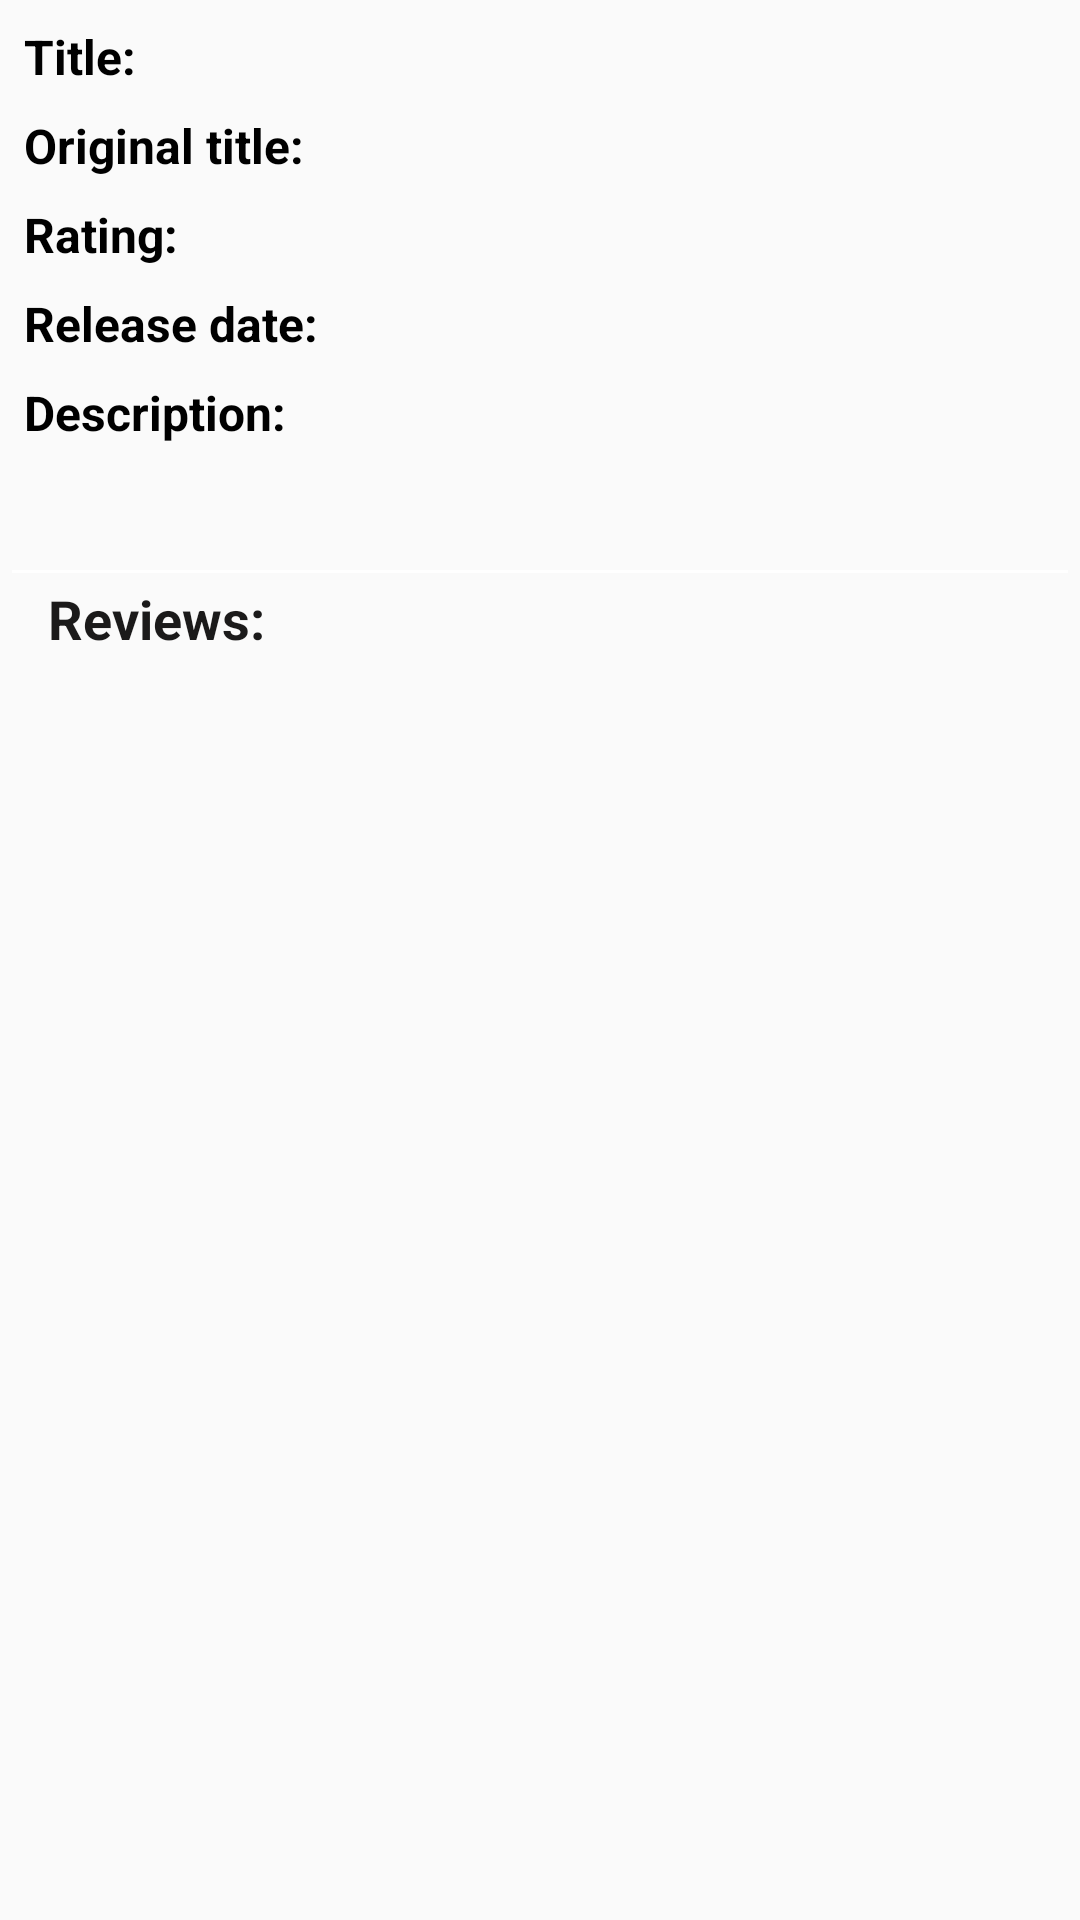

Produce the Android XML layout that renders to this screen, including the resource entries it uses.
<!-- AndroidManifest.xml: application theme Theme.MyFilms -->
<!-- res/layout/movie_info.xml -->
<?xml version="1.0" encoding="utf-8"?>
<androidx.constraintlayout.widget.ConstraintLayout xmlns:android="http://schemas.android.com/apk/res/android"
    xmlns:app="http://schemas.android.com/apk/res-auto"
    xmlns:tools="http://schemas.android.com/tools"
    android:layout_width="match_parent"
    android:layout_height="match_parent"
    >

    <TextView
        android:id="@+id/textViewLabelTitle"
        android:layout_width="wrap_content"
        android:layout_height="wrap_content"
        android:text="@string/title"
        style="@style/LabelStyle"
        app:layout_constraintStart_toStartOf="parent"
        app:layout_constraintTop_toTopOf="parent" />


    <androidx.constraintlayout.widget.Guideline
        android:id="@+id/guidelineCenter"
        android:layout_width="wrap_content"
        android:layout_height="wrap_content"
        android:orientation="vertical"
        app:layout_constraintGuide_percent="0.5" />

    <TextView
        android:id="@+id/textViewTitle"
        android:layout_width="0dp"
        android:layout_height="wrap_content"
        android:layout_margin="8dp"
        android:textColor="@color/text"
        android:textSize="16sp"
        app:layout_constraintEnd_toEndOf="parent"
        app:layout_constraintStart_toStartOf="@+id/guidelineCenter"
        app:layout_constraintTop_toTopOf="parent" />

    <TextView
        android:id="@+id/textViewLabelOriginalTitle"
        android:layout_width="wrap_content"
        android:layout_height="wrap_content"
        android:text="@string/original_title"
        style="@style/LabelStyle"
        app:layout_constraintStart_toStartOf="parent"
        app:layout_constraintTop_toBottomOf="@+id/textViewTitle" />

    <TextView
        android:id="@+id/textViewOriginalTitle"
        android:layout_width="0dp"
        android:layout_height="wrap_content"
        android:layout_margin="8dp"
        android:textColor="@color/text"
        android:textSize="16sp"
        app:layout_constraintEnd_toEndOf="parent"
        app:layout_constraintStart_toStartOf="@+id/guidelineCenter"
        app:layout_constraintTop_toBottomOf="@+id/textViewTitle" />

    <TextView
        android:id="@+id/textViewLabelRating"
        android:layout_width="wrap_content"
        android:layout_height="wrap_content"
        style="@style/LabelStyle"
        android:text="@string/rating"
        app:layout_constraintStart_toStartOf="parent"
        app:layout_constraintTop_toBottomOf="@+id/textViewOriginalTitle" />

    <TextView
        android:id="@+id/textViewRating"
        android:layout_width="wrap_content"
        android:layout_height="wrap_content"
        android:layout_margin="8dp"
        android:textColor="#A1FF5D"
        android:textSize="16sp"
        android:textStyle="bold"
        app:layout_constraintEnd_toEndOf="parent"
        app:layout_constraintHorizontal_bias="0.0"
        app:layout_constraintStart_toStartOf="@+id/guidelineCenter"
        app:layout_constraintTop_toBottomOf="@+id/textViewOriginalTitle" />

    <TextView
        android:id="@+id/textViewLabelReleaseDate"
        android:layout_width="wrap_content"
        android:layout_height="wrap_content"
        android:text="@string/release_date"
        style="@style/LabelStyle"
        app:layout_constraintStart_toStartOf="parent"
        app:layout_constraintTop_toBottomOf="@+id/textViewRating" />

    <TextView
        android:id="@+id/textViewReleaseDate"
        android:layout_width="0dp"
        android:layout_height="wrap_content"
        android:layout_margin="8dp"
        android:textColor="@color/text"
        android:textSize="16sp"
        app:layout_constraintEnd_toEndOf="parent"
        app:layout_constraintStart_toStartOf="@+id/guidelineCenter"
        app:layout_constraintTop_toBottomOf="@+id/textViewRating" />

    <TextView
        android:id="@+id/textViewLabelDescription"
        android:layout_width="wrap_content"
        android:layout_height="wrap_content"
        style="@style/LabelStyle"
        android:text="@string/description"
        app:layout_constraintStart_toStartOf="parent"
        app:layout_constraintTop_toBottomOf="@+id/textViewReleaseDate" />


    <TextView
        android:id="@+id/textViewOverview"
        android:layout_width="wrap_content"
        android:layout_height="wrap_content"
        android:layout_margin="0dp"
        android:textColor="@color/text"
        android:textSize="16sp"
        android:padding="8dp"
        app:layout_constraintStart_toStartOf="parent"
        app:layout_constraintTop_toBottomOf="@+id/textViewLabelDescription" />

    <View
        android:layout_width="0dp"
        android:layout_height="1dp"
        android:layout_margin="4dp"
        android:background="#FFFFFF"
        app:layout_constraintTop_toBottomOf="@id/textViewOverview"
        app:layout_constraintStart_toStartOf="parent"
        app:layout_constraintEnd_toEndOf="parent"
        />

    <androidx.recyclerview.widget.RecyclerView
        android:id="@+id/recyclerViewTrailers"
        android:nestedScrollingEnabled="false"
        android:layout_width="0dp"
        android:layout_height="wrap_content"
        app:layout_constraintEnd_toEndOf="parent"
        app:layout_constraintStart_toStartOf="parent"
        app:layout_constraintTop_toBottomOf="@id/textViewOverview"
        />

    <TextView
        android:id="@+id/textViewLabelReview"
        android:layout_width="wrap_content"
        android:layout_height="wrap_content"
        android:layout_marginStart="16dp"
        android:layout_marginTop="8dp"
        android:layout_marginBottom="8dp"
        android:text="@string/reviews"
        android:textColor="#1B1A1A"
        android:textSize="18sp"
        android:textStyle="bold"
        app:layout_constraintBottom_toTopOf="@id/recyclerViewReviews"
        app:layout_constraintStart_toStartOf="parent"
        app:layout_constraintTop_toBottomOf="@id/recyclerViewTrailers" />


    <androidx.recyclerview.widget.RecyclerView
        android:id="@+id/recyclerViewReviews"
        android:nestedScrollingEnabled="false"
        android:layout_width="0dp"
        android:layout_height="wrap_content"
        app:layout_constraintEnd_toEndOf="parent"
        app:layout_constraintStart_toStartOf="parent"
        app:layout_constraintTop_toBottomOf="@id/textViewLabelReview"
        />

</androidx.constraintlayout.widget.ConstraintLayout>
<!-- resources referenced by this layout -->
<resources>
  <color name="text">#FCFFE8</color>
  <string name="description">Description:</string>
  <string name="original_title">Original title:</string>
  <string name="rating">Rating:</string>
  <string name="release_date">Release date:</string>
  <string name="reviews">Reviews:</string>
  <string name="title">Title:</string>
  <style name="LabelStyle">
          <item name="android:textStyle">bold</item>
          <item name="android:textSize">16sp</item>
          <item name="android:textColor">#000000</item>
          <item name="android:layout_margin">8dp</item>
      </style>
  <style name="Theme.MyFilms" parent="Theme.AppCompat.Light.DarkActionBar">
          
          <item name="colorPrimary">@color/colorPrimary</item>
          <item name="colorPrimaryDark">@color/colorPrimaryDark</item>
          <item name="colorAccent">@color/teal_200</item>
          
          
      </style>
  <color name="colorPrimary">#000000</color>
  <color name="colorPrimaryDark">#000000</color>
  <color name="teal_200">#FF03DAC5</color>
</resources>
